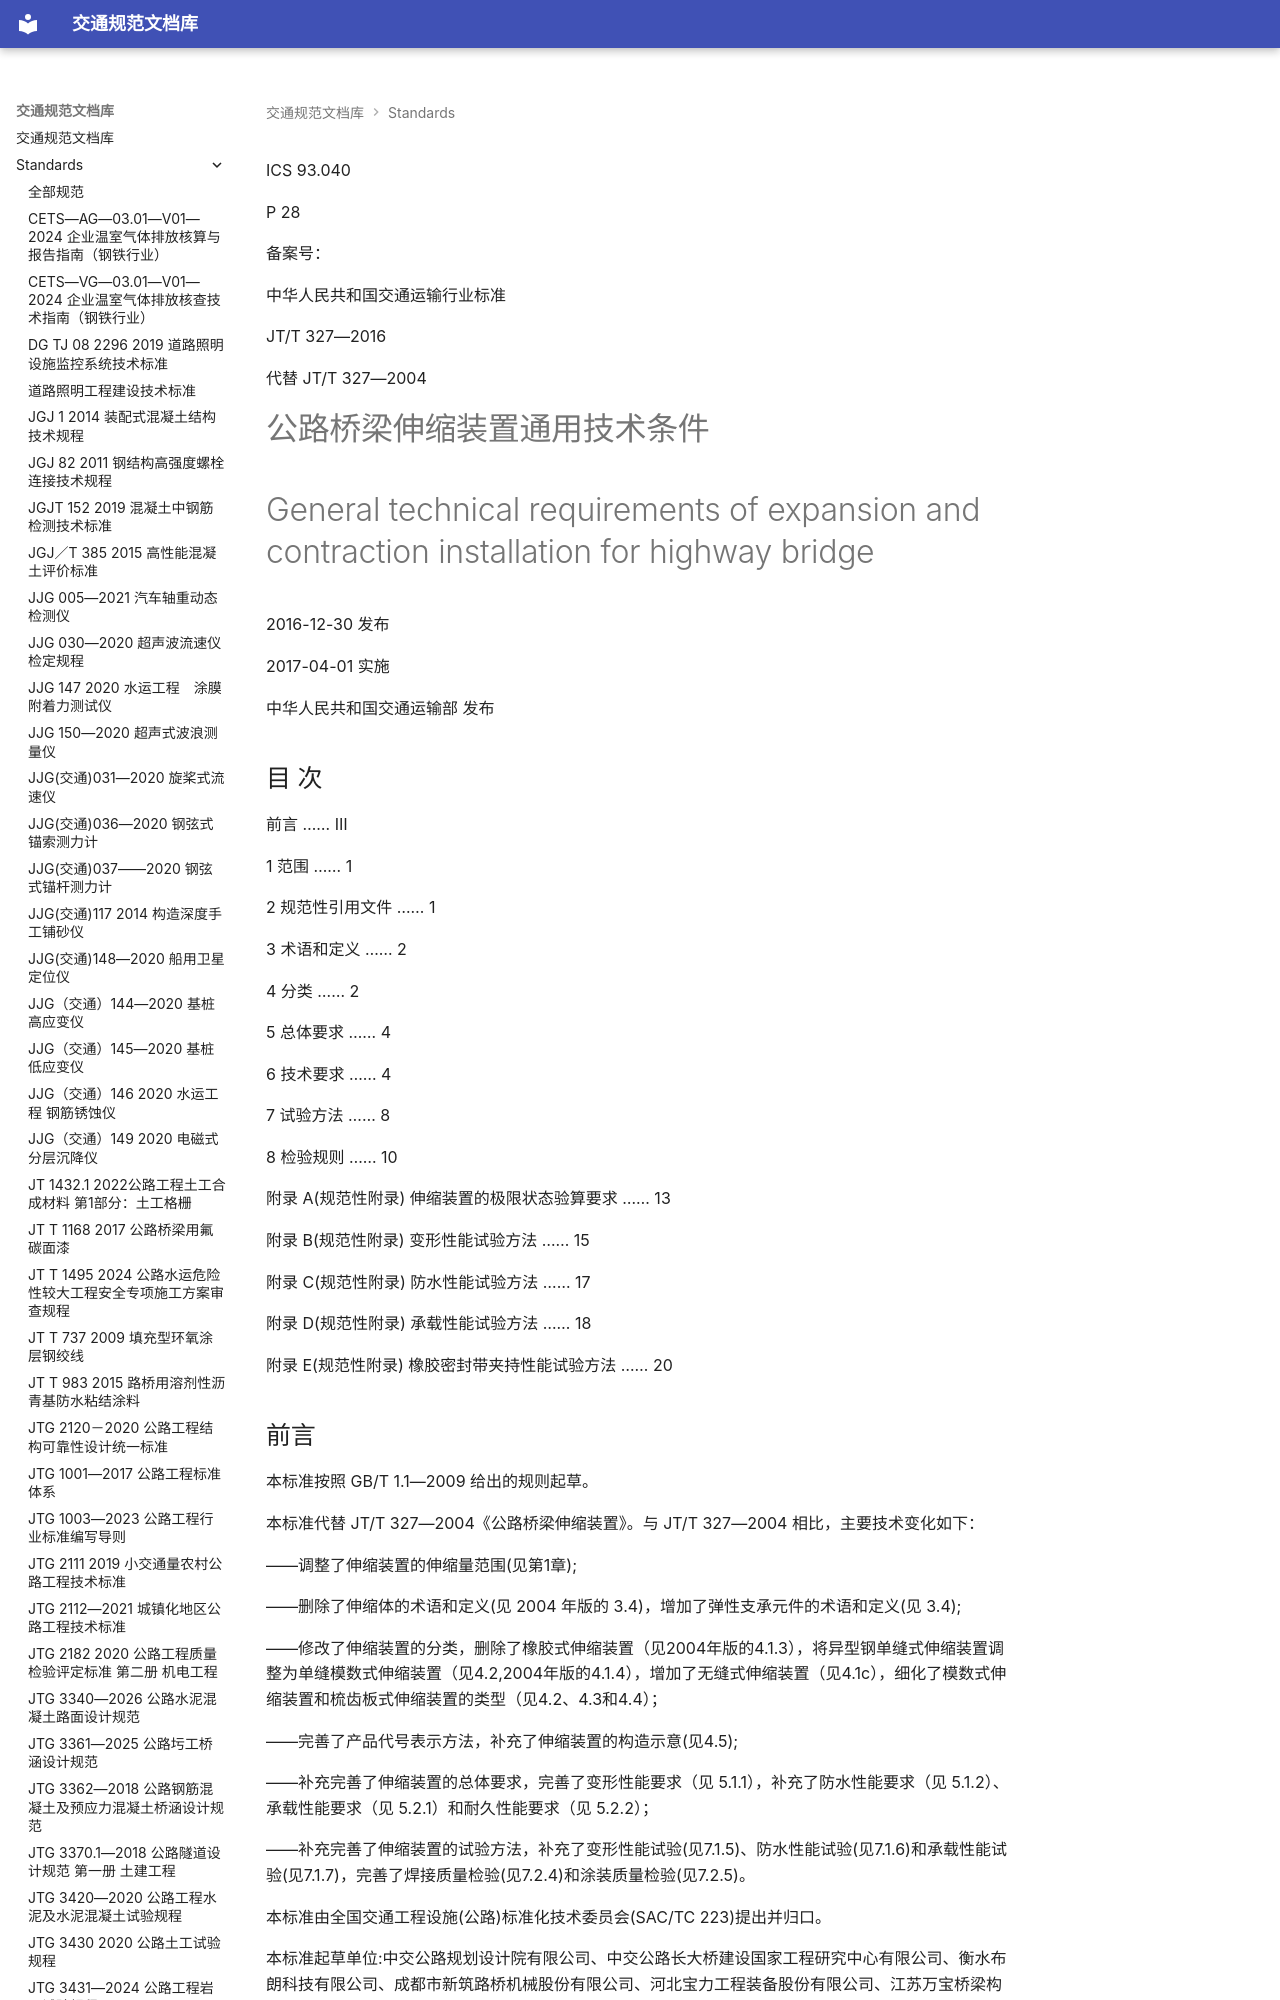

repository: 13lu14/standards-site- · page: standards/JT／T 327—2016 - 公路桥梁伸缩装置通用技术条件/index.html · generator: mkdocs

<!-- 第 1 页 -->

ICS 93.040

P 28

备案号：

中华人民共和国交通运输行业标准

JT/T 327—2016

代替 JT/T 327—2004

# 公路桥梁伸缩装置通用技术条件

# General technical requirements of expansion and contraction installation for highway bridge

2016-12-30 发布

2017-04-01 实施

中华人民共和国交通运输部 发布

<!-- 第 2 页 -->

## 目 次

前言 …… Ⅲ  

1 范围 …… 1  

2 规范性引用文件 …… 1  

3 术语和定义 …… 2  

4 分类 …… 2  

5 总体要求 …… 4  

6 技术要求 …… 4  

7 试验方法 …… 8  

8 检验规则 …… 10  

附录 A(规范性附录) 伸缩装置的极限状态验算要求 …… 13  

附录 B(规范性附录) 变形性能试验方法 …… 15  

附录 C(规范性附录) 防水性能试验方法 …… 17  

附录 D(规范性附录) 承载性能试验方法 …… 18  

附录 E(规范性附录) 橡胶密封带夹持性能试验方法 …… 20

<!-- 第 3 页 -->

## 前言

本标准按照 GB/T 1.1—2009 给出的规则起草。

本标准代替 JT/T 327—2004《公路桥梁伸缩装置》。与 JT/T 327—2004 相比，主要技术变化如下：

——调整了伸缩装置的伸缩量范围(见第1章);

——删除了伸缩体的术语和定义(见 2004 年版的 3.4)，增加了弹性支承元件的术语和定义(见 3.4);

——修改了伸缩装置的分类，删除了橡胶式伸缩装置（见2004年版的4.1.3），将异型钢单缝式伸缩装置调整为单缝模数式伸缩装置（见4.2,2004年版的4.1.4），增加了无缝式伸缩装置（见4.1c），细化了模数式伸缩装置和梳齿板式伸缩装置的类型（见4.2、4.3和4.4）；

——完善了产品代号表示方法，补充了伸缩装置的构造示意(见4.5);

——补充完善了伸缩装置的总体要求，完善了变形性能要求（见 5.1.1），补充了防水性能要求（见 5.1.2）、承载性能要求（见 5.2.1）和耐久性能要求（见 5.2.2）；

——补充完善了伸缩装置的试验方法，补充了变形性能试验(见7.1.5)、防水性能试验(见7.1.6)和承载性能试验(见7.1.7)，完善了焊接质量检验(见7.2.4)和涂装质量检验(见7.2.5)。

本标准由全国交通工程设施(公路)标准化技术委员会(SAC/TC 223)提出并归口。

本标准起草单位:中交公路规划设计院有限公司、中交公路长大桥建设国家工程研究中心有限公司、衡水布朗科技有限公司、成都市新筑路桥机械股份有限公司、河北宝力工程装备股份有限公司、江苏万宝桥梁构件有限公司、柳州东方工程橡胶制品有限公司、苏州海德工程材料科技有限公司、四川新路桥机械有限公司、衡水中铁建工程橡胶有限责任公司、丰泽工程橡胶科技开发股份有限公司、宁波路宝科技实业集团有限公司。

本标准主要起草人：冯苠、李会驰、侯若敬、熊劲松、王希慧、陆骏、潘图春、吴志峰、刘国建、李英娣、徐瑞祥、徐速、屠义伟、问建学、吴飞志。

本标准所代替标准的历次版本发布情况为：JT/T 327—1997, JT/T 327—2004。

<!-- 第 4 页 -->

## 公路桥梁伸缩装置通用技术条件

## 1 范围

本标准规定了公路桥梁伸缩装置的分类、总体要求、技术要求、试验方法及检验规则。

本标准适用于伸缩量为  $ 20 \, mm \sim 3000 \, mm $ 的公路桥梁工程使用的伸缩装置。
